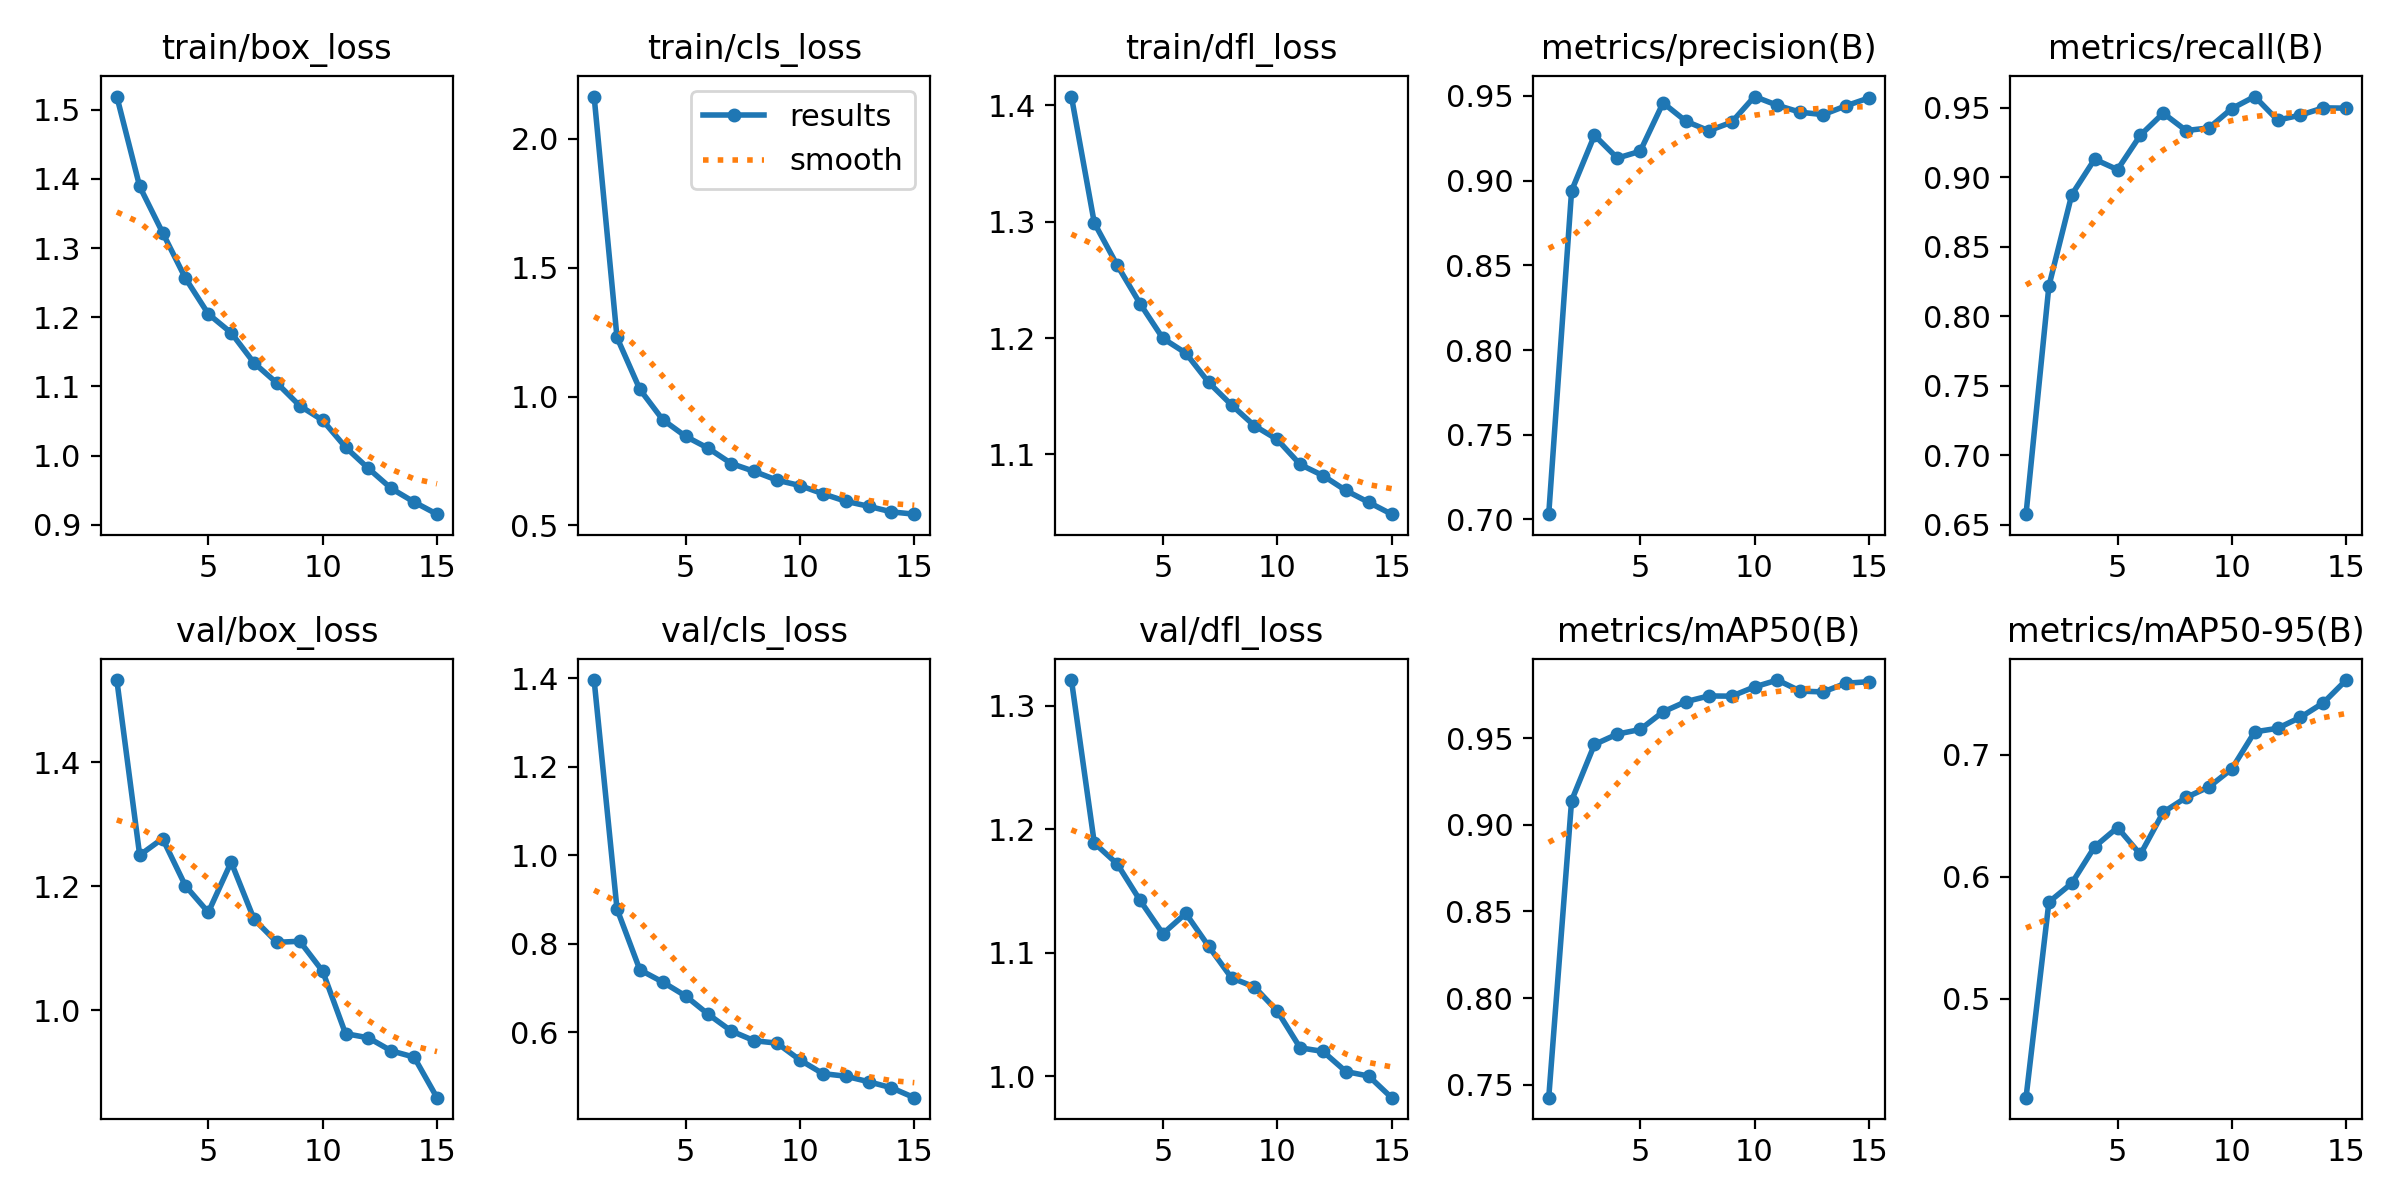

The file beside this chart, header and first rows:
epoch, time, train/box_loss, train/cls_loss, train/dfl_loss, metrics/precision(B), metrics/recall(B), metrics/mAP50(B), metrics/mAP50-95(B), val/box_loss, val/cls_loss, val/dfl_loss, lr/pg0, lr/pg1, lr/pg2
1, 468.7, 1.519, 2.164, 1.408, 0.7031, 0.6576, 0.7425, 0.419, 1.533, 1.396, 1.321, 0.0006657, 0.0006657, 0.0006657
2, 934.9, 1.389, 1.229, 1.299, 0.894, 0.8218, 0.914, 0.5793, 1.25, 0.8788, 1.189, 0.001244, 0.001244, 0.001244
3, 1400, 1.322, 1.028, 1.263, 0.9267, 0.8875, 0.9464, 0.5947, 1.277, 0.7412, 1.172, 0.001735, 0.001735, 0.001735
4, 1860, 1.256, 0.9102, 1.23, 0.9133, 0.9131, 0.9524, 0.6246, 1.201, 0.7137, 1.142, 0.001604, 0.001604, 0.001604
5, 2325, 1.205, 0.8456, 1.2, 0.9173, 0.9056, 0.9551, 0.6404, 1.158, 0.6822, 1.115, 0.001472, 0.001472, 0.001472
6, 2789, 1.177, 0.799, 1.187, 0.9459, 0.9304, 0.9653, 0.6184, 1.239, 0.6404, 1.132, 0.00134, 0.00134, 0.00134
7, 3255, 1.134, 0.7402, 1.162, 0.935, 0.9463, 0.9712, 0.6529, 1.147, 0.6029, 1.105, 0.001208, 0.001208, 0.001208
8, 3720, 1.105, 0.7096, 1.142, 0.9294, 0.9337, 0.9745, 0.6651, 1.11, 0.581, 1.08, 0.001076, 0.001076, 0.001076
9, 4179, 1.072, 0.6755, 1.125, 0.9345, 0.9357, 0.9743, 0.6737, 1.111, 0.5755, 1.072, 0.000944, 0.000944, 0.000944
10, 4637, 1.051, 0.6548, 1.113, 0.9496, 0.9496, 0.9797, 0.6885, 1.063, 0.5374, 1.053, 0.000812, 0.000812, 0.000812
11, 5098, 1.012, 0.6229, 1.091, 0.9444, 0.9582, 0.9836, 0.7188, 0.9625, 0.5067, 1.023, 0.00068, 0.00068, 0.00068
12, 5558, 0.9815, 0.5939, 1.082, 0.9403, 0.9413, 0.9772, 0.7217, 0.9557, 0.5008, 1.02, 0.000548, 0.000548, 0.000548
13, 6017, 0.9525, 0.5743, 1.069, 0.9389, 0.9449, 0.9768, 0.7307, 0.9347, 0.4884, 1.004, 0.000416, 0.000416, 0.000416
14, 6474, 0.9329, 0.5526, 1.059, 0.9441, 0.9501, 0.9818, 0.7426, 0.9246, 0.4747, 1, 0.000284, 0.000284, 0.000284
15, 6932, 0.9153, 0.5437, 1.048, 0.9488, 0.9499, 0.9827, 0.7613, 0.8592, 0.4523, 0.9827, 0.000152, 0.000152, 0.000152
